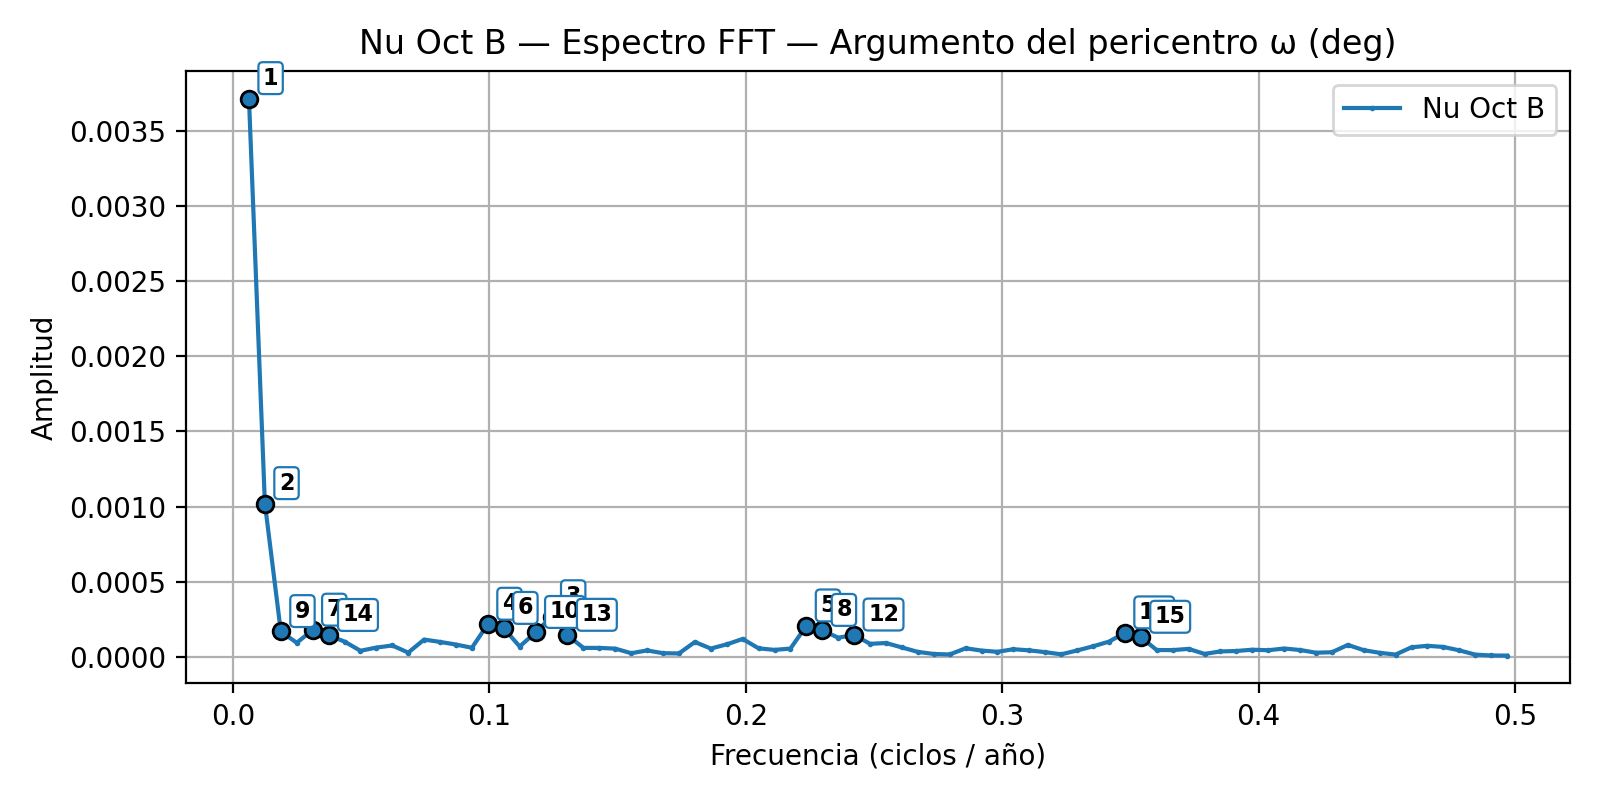

Source data for this figure (header and first rows):
rank, frequency_cpyear, amplitude, period_years
1, 0.006211, 0.003713, 161
2, 0.01242, 0.00102, 80.5
3, 0.1242, 0.0002678, 8.05
4, 0.09938, 0.000218, 10.06
5, 0.2236, 0.0002068, 4.472
6, 0.1056, 0.0001903, 9.471
7, 0.03106, 0.0001786, 32.2
8, 0.2298, 0.0001769, 4.351
9, 0.01863, 0.0001691, 53.67
10, 0.118, 0.0001633, 8.474
11, 0.3478, 0.0001605, 2.875
12, 0.2422, 0.0001462, 4.128
13, 0.1304, 0.0001444, 7.667
14, 0.03727, 0.0001433, 26.83
15, 0.354, 0.0001313, 2.825
